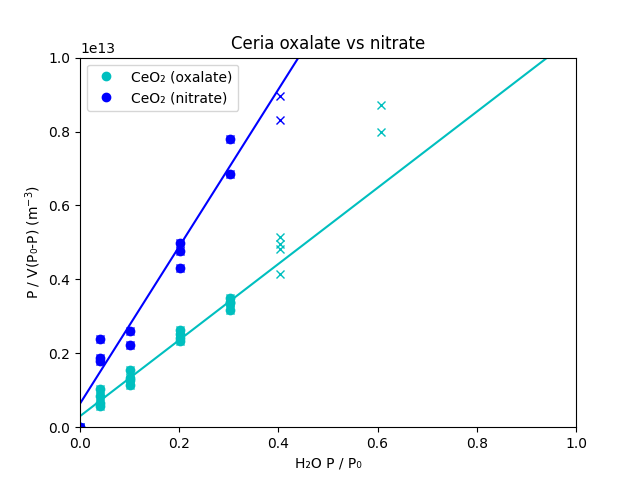

Data behind this chart, as committed beside it:
Name	mass	temp	slope	interecept	Hads (kJ/mol)	SA(m3/g)
CeO₂ (oxalate)	69	75	10298023442703	298668081732	52.10	7.31
CeO₂ (nitrate)	46	75	21260709370786	636857124202	52.01	5.31
